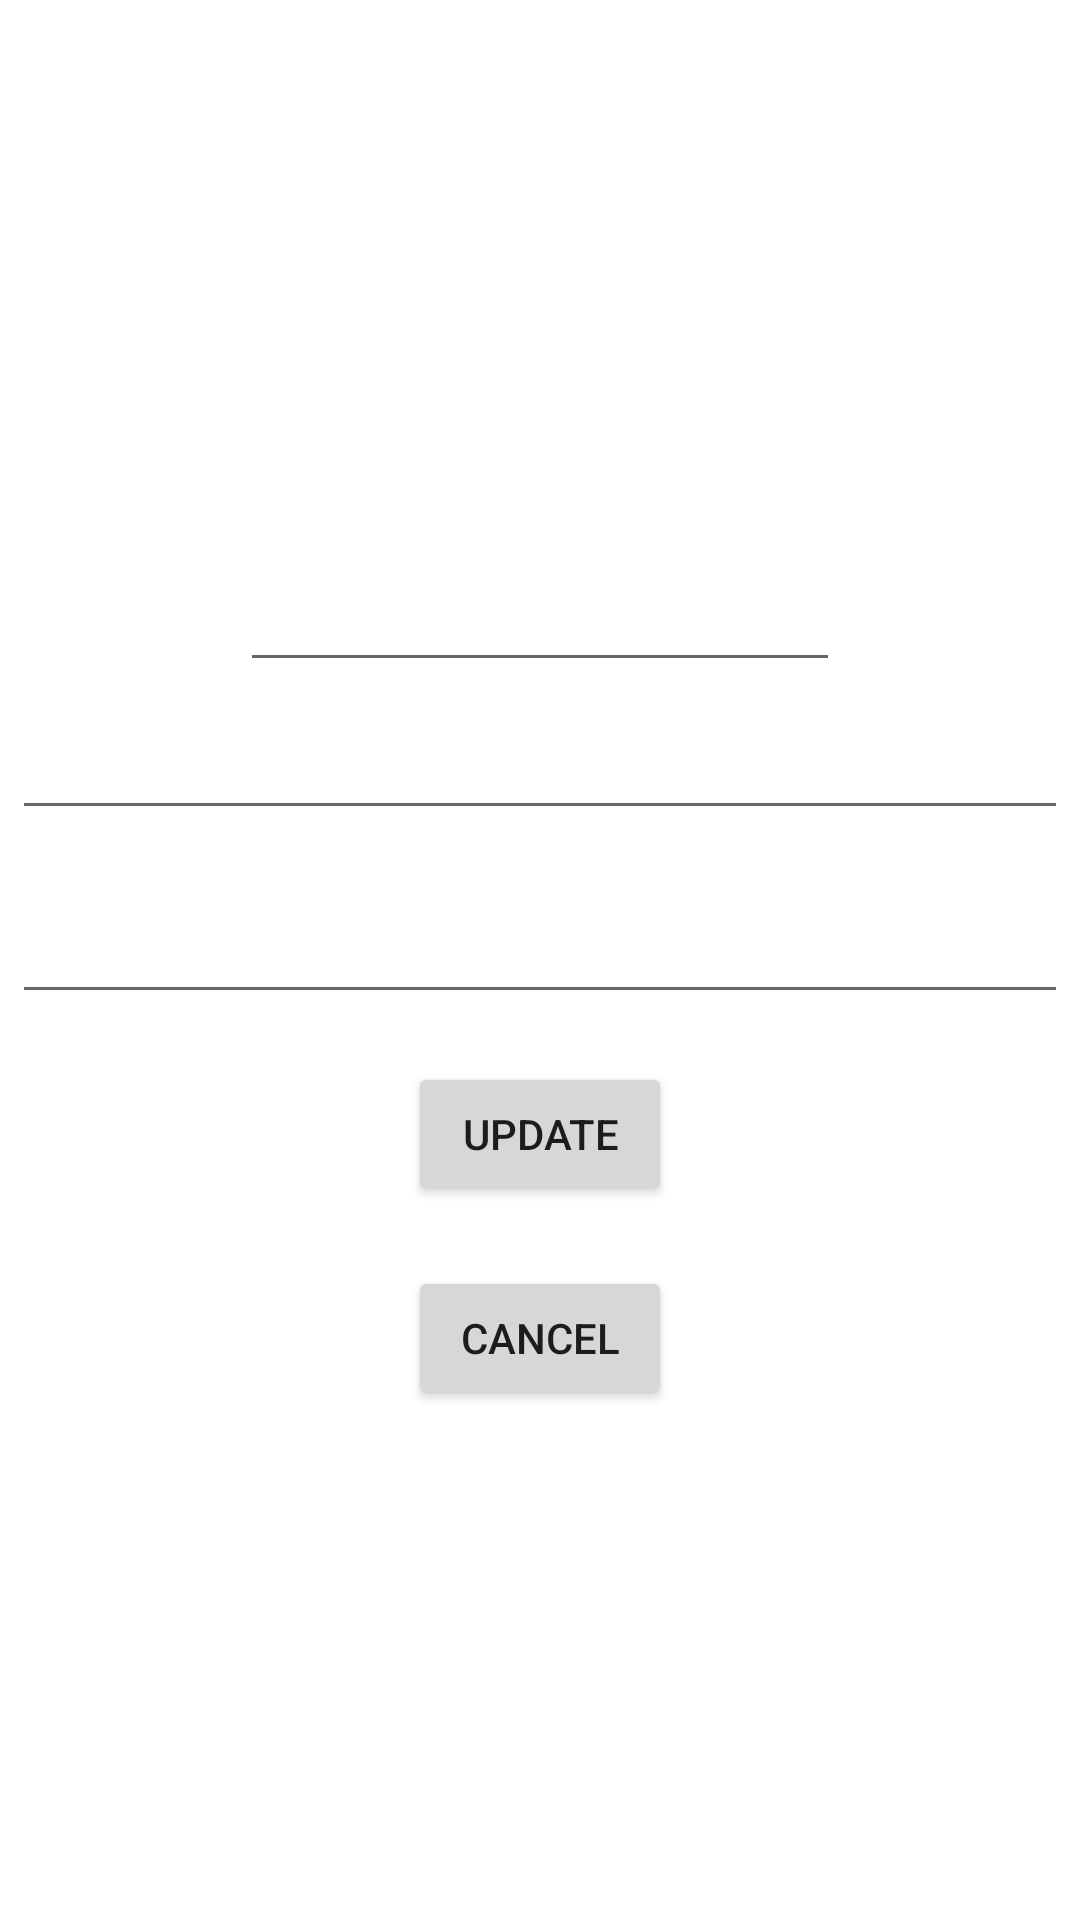

Android layout source for this screen:
<!-- AndroidManifest.xml: application theme Theme.MySporting -->
<!-- res/layout/activity_edit_sport_result.xml -->
<?xml version="1.0" encoding="utf-8"?>
<LinearLayout xmlns:android="http://schemas.android.com/apk/res/android"
    android:layout_width="wrap_content"
    android:layout_height="wrap_content"
    android:gravity="center"
    android:orientation="vertical">

    <EditText
        android:id="@+id/editTextActivityName"
        android:layout_width="200dp"
        android:layout_height="wrap_content"
        android:layout_marginLeft="4dp"
        android:layout_marginTop="16dp"
        android:layout_marginRight="4dp"
        android:layout_marginBottom="4dp"
        android:inputType="text" />
    <EditText
        android:id="@+id/editTextDate"
        android:inputType="text"
        android:layout_width="match_parent"
        android:layout_height="wrap_content"
        android:layout_marginTop="4dp"
        android:layout_marginLeft="4dp"
        android:layout_marginRight="4dp"
        android:layout_marginBottom="16dp"
        android:fontFamily="sans-serif"
       />
    <EditText
        android:id="@+id/editTextNotes"
        android:inputType="text"
        android:layout_width="match_parent"
        android:layout_height="wrap_content"
        android:layout_marginTop="4dp"
        android:layout_marginLeft="4dp"
        android:layout_marginRight="4dp"
        android:layout_marginBottom="16dp"
        android:fontFamily="sans-serif"
        />

    <Button
        android:id="@+id/editResultBtn"
        android:layout_width="wrap_content"
        android:layout_height="wrap_content"
        android:layout_marginBottom="20dp"
        android:text="Update" />

    <Button
        android:id="@+id/cancelBtn"
        android:layout_width="wrap_content"
        android:layout_height="wrap_content"
        android:text="Cancel" />
</LinearLayout>
<!-- resources referenced by this layout -->
<resources>
  <style name="Theme.MySporting" parent="Theme.MaterialComponents.DayNight.DarkActionBar">
          
          <item name="colorPrimary">@color/purple_500</item>
          <item name="colorPrimaryVariant">@color/purple_700</item>
          <item name="colorOnPrimary">@color/white</item>
          
          <item name="colorSecondary">@color/teal_200</item>
          <item name="colorSecondaryVariant">@color/teal_700</item>
          <item name="colorOnSecondary">@color/black</item>
          
          <item name="android:statusBarColor" tools:targetApi="l">?attr/colorPrimaryVariant</item>
          
      </style>
  <!-- not gathered from this repository: default colours our renderer supplied (Android Studio template values) -->
  <color name="purple_500">#FF6200EE</color>
  <color name="purple_700">#FF3700B3</color>
  <color name="teal_200">#FF03DAC5</color>
  <color name="teal_700">#FF018786</color>
  <color name="black">#FF000000</color>
  <color name="white">#FFFFFFFF</color>
</resources>
